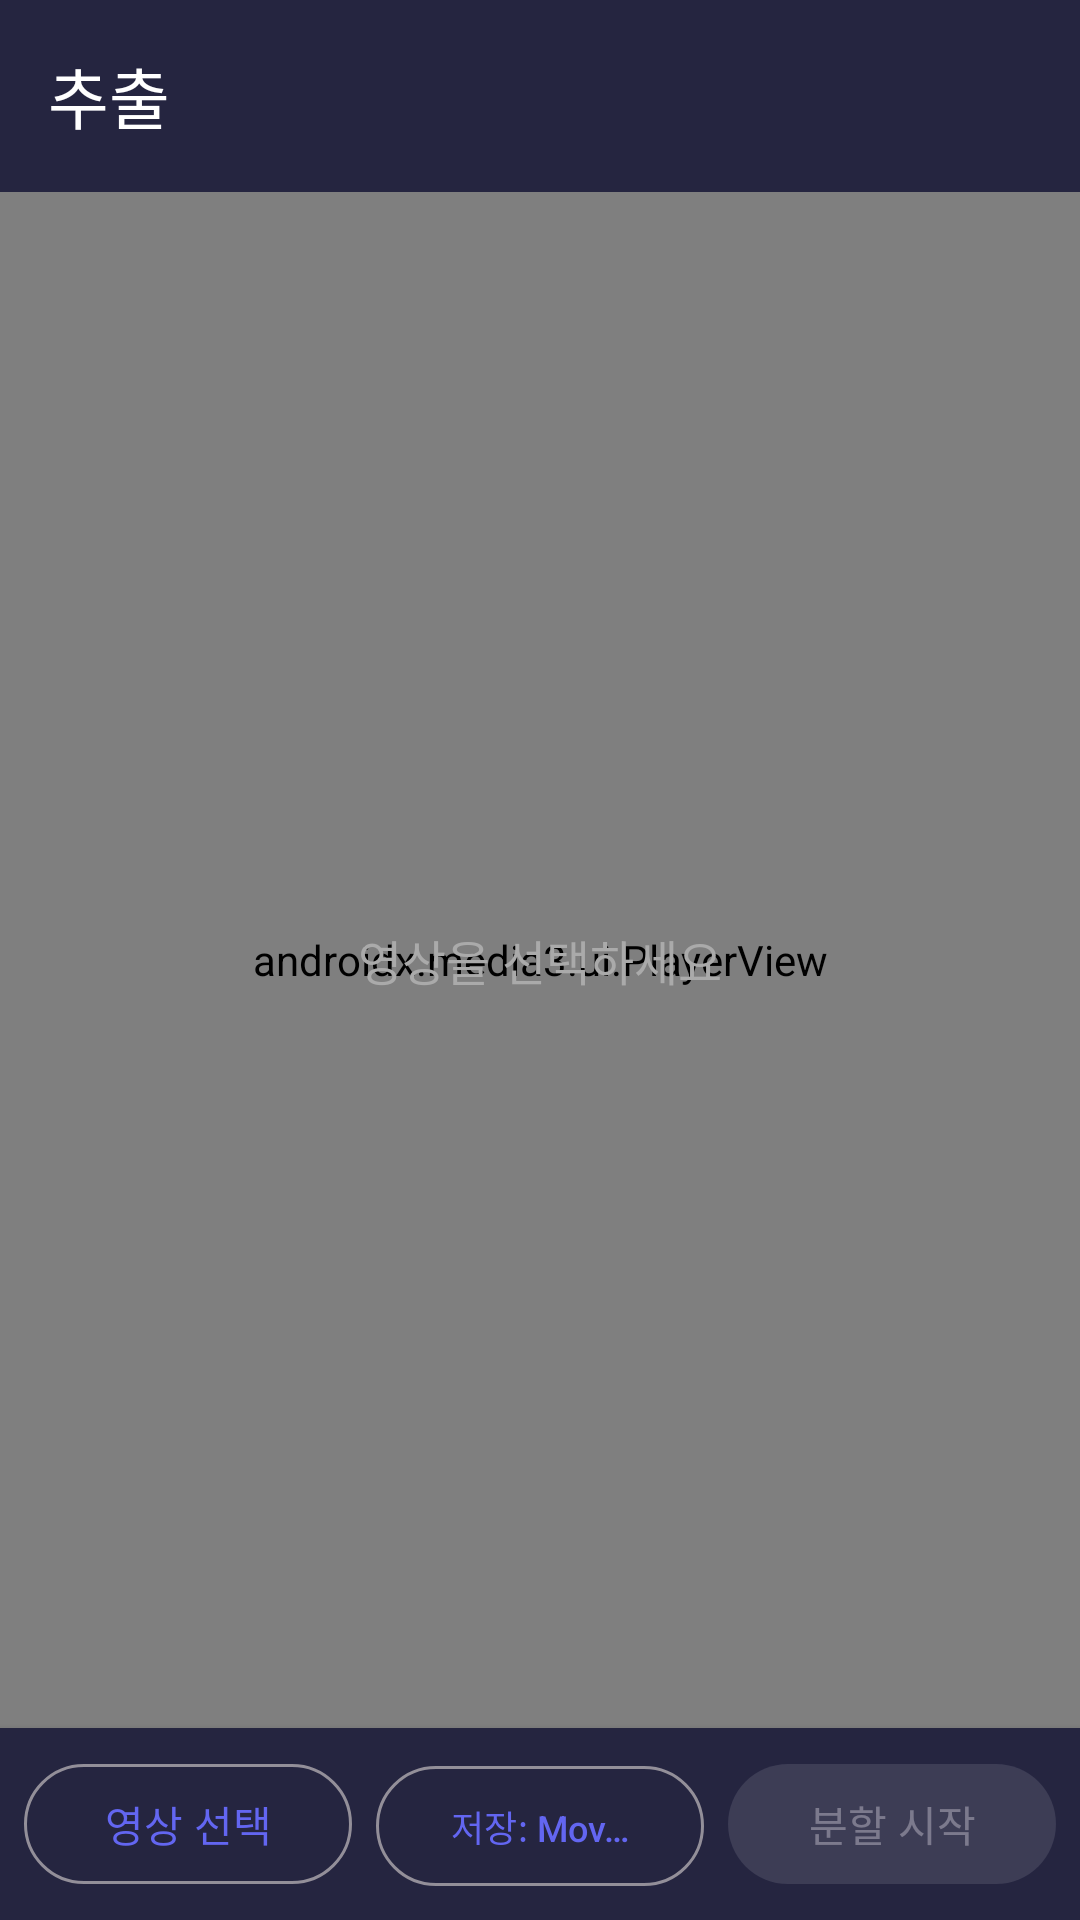

Android layout source for this screen:
<!-- AndroidManifest.xml: activity theme Theme.SPlayer -->
<!-- res/layout/activity_video_split.xml -->
<?xml version="1.0" encoding="utf-8"?>
<LinearLayout xmlns:android="http://schemas.android.com/apk/res/android"
    xmlns:app="http://schemas.android.com/apk/res-auto"
    android:layout_width="match_parent"
    android:layout_height="match_parent"
    android:orientation="vertical"
    android:background="@color/background">

    <com.google.android.material.appbar.MaterialToolbar
        android:id="@+id/splitToolbar"
        android:layout_width="match_parent"
        android:layout_height="?attr/actionBarSize"
        android:background="@color/surface"
        android:elevation="4dp"
        app:title="추출"
        app:titleTextColor="@color/on_surface"
        app:navigationIcon="@drawable/ic_arrow_back" />

    
    <FrameLayout
        android:id="@+id/videoContainer"
        android:layout_width="match_parent"
        android:layout_height="0dp"
        android:layout_weight="1"
        android:background="#000000">

        <androidx.media3.ui.PlayerView
            android:id="@+id/splitPlayerView"
            android:layout_width="match_parent"
            android:layout_height="match_parent"
            app:use_controller="false"
            app:resize_mode="fit" />

        
        <TextView
            android:id="@+id/txtSelectGuide"
            android:layout_width="wrap_content"
            android:layout_height="wrap_content"
            android:layout_gravity="center"
            android:text="영상을 선택하세요"
            android:textColor="#AAAAAA"
            android:textSize="16sp" />
    </FrameLayout>

    
    <LinearLayout
        android:id="@+id/seekSection"
        android:layout_width="match_parent"
        android:layout_height="wrap_content"
        android:orientation="vertical"
        android:padding="8dp"
        android:background="@color/surface"
        android:visibility="gone">

        <SeekBar
            android:id="@+id/splitSeekBar"
            android:layout_width="match_parent"
            android:layout_height="wrap_content" />

        <LinearLayout
            android:layout_width="match_parent"
            android:layout_height="wrap_content"
            android:orientation="horizontal"
            android:gravity="center_vertical"
            android:paddingStart="4dp"
            android:paddingEnd="4dp">

            <TextView
                android:id="@+id/txtCurrentTime"
                android:layout_width="wrap_content"
                android:layout_height="wrap_content"
                android:text="00:00:00"
                android:textSize="12sp"
                android:textColor="?android:attr/textColorPrimary" />

            <View
                android:layout_width="0dp"
                android:layout_height="0dp"
                android:layout_weight="1" />

            
            <TextView
                android:layout_width="wrap_content"
                android:layout_height="wrap_content"
                android:text="KF #"
                android:textSize="12sp"
                android:textColor="?android:attr/textColorSecondary" />

            <EditText
                android:id="@+id/editKeyframeNumber"
                android:layout_width="48dp"
                android:layout_height="32dp"
                android:gravity="center"
                android:inputType="number"
                android:textSize="12sp"
                android:textColor="#000000"
                android:padding="2dp"
                android:background="@android:drawable/editbox_background"
                android:imeOptions="actionGo" />

            <TextView
                android:id="@+id/txtTotalKeyframes"
                android:layout_width="wrap_content"
                android:layout_height="wrap_content"
                android:text="/ 0"
                android:textSize="12sp"
                android:layout_marginStart="2dp"
                android:textColor="?android:attr/textColorSecondary" />

            <View
                android:layout_width="0dp"
                android:layout_height="0dp"
                android:layout_weight="1" />

            <TextView
                android:id="@+id/txtTotalTime"
                android:layout_width="wrap_content"
                android:layout_height="wrap_content"
                android:text="00:00:00"
                android:textSize="12sp"
                android:textColor="?android:attr/textColorPrimary" />
        </LinearLayout>
    </LinearLayout>

    
    <LinearLayout
        android:id="@+id/controlSection"
        android:layout_width="match_parent"
        android:layout_height="wrap_content"
        android:orientation="vertical"
        android:padding="8dp"
        android:background="@color/surface"
        android:visibility="gone">

        <LinearLayout
            android:layout_width="match_parent"
            android:layout_height="wrap_content"
            android:orientation="horizontal"
            android:gravity="center_vertical">

            <Button
                android:id="@+id/btnFrom"
                android:layout_width="0dp"
                android:layout_height="40dp"
                android:layout_weight="1"
                android:text="From"
                android:textSize="13sp"
                style="@style/Widget.Material3.Button.OutlinedButton" />

            <Button
                android:id="@+id/btnTo"
                android:layout_width="0dp"
                android:layout_height="40dp"
                android:layout_weight="1"
                android:layout_marginStart="8dp"
                android:text="To"
                android:textSize="13sp"
                style="@style/Widget.Material3.Button.OutlinedButton" />

            <Button
                android:id="@+id/btnAddSegment"
                android:layout_width="0dp"
                android:layout_height="40dp"
                android:layout_weight="1"
                android:layout_marginStart="8dp"
                android:text="Add"
                android:textSize="13sp"
                android:enabled="false"
                style="@style/Widget.Material3.Button.TonalButton" />
        </LinearLayout>

        
        <TextView
            android:id="@+id/txtFromToInfo"
            android:layout_width="match_parent"
            android:layout_height="wrap_content"
            android:text=""
            android:textSize="12sp"
            android:textColor="?android:attr/textColorSecondary"
            android:layout_marginTop="4dp"
            android:gravity="center" />
    </LinearLayout>

    
    <androidx.recyclerview.widget.RecyclerView
        android:id="@+id/splitSegmentList"
        android:layout_width="match_parent"
        android:layout_height="0dp"
        android:layout_weight="1"
        android:visibility="gone" />

    
    <LinearLayout
        android:layout_width="match_parent"
        android:layout_height="wrap_content"
        android:orientation="horizontal"
        android:padding="8dp"
        android:background="@color/surface"
        android:elevation="4dp">

        <Button
            android:id="@+id/btnSelectVideo"
            android:layout_width="0dp"
            android:layout_height="48dp"
            android:layout_weight="1"
            android:text="영상 선택"
            android:textSize="14sp"
            style="@style/Widget.Material3.Button.OutlinedButton" />

        <Button
            android:id="@+id/btnOutputFolder"
            android:layout_width="0dp"
            android:layout_height="48dp"
            android:layout_weight="1"
            android:layout_marginStart="8dp"
            android:text="저장: Movies"
            android:textSize="12sp"
            android:ellipsize="end"
            android:maxLines="1"
            style="@style/Widget.Material3.Button.OutlinedButton" />

        <Button
            android:id="@+id/btnStartSplit"
            android:layout_width="0dp"
            android:layout_height="48dp"
            android:layout_weight="1"
            android:layout_marginStart="8dp"
            android:text="분할 시작"
            android:textSize="14sp"
            android:enabled="false"
            style="@style/Widget.Material3.Button" />
    </LinearLayout>

</LinearLayout>
<!-- resources referenced by this layout -->
<resources>
  <color name="background">#1A1A2E</color>
  <color name="on_surface">#FFFFFF</color>
  <color name="surface">#252540</color>
  <style name="Theme.SPlayer" parent="Theme.Material3.Dark.NoActionBar">
          <item name="colorPrimary">@color/primary</item>
          <item name="colorPrimaryVariant">@color/primary_variant</item>
          <item name="colorSecondary">@color/secondary</item>
          <item name="colorSecondaryVariant">@color/secondary_variant</item>
          <item name="android:colorBackground">@color/background</item>
          <item name="android:statusBarColor">@color/background</item>
          <item name="android:navigationBarColor">@color/background</item>
          <item name="android:windowLightStatusBar">false</item>
      </style>
  <color name="primary">#6366F1</color>
  <color name="primary_variant">#4F46E5</color>
  <color name="secondary">#EC4899</color>
  <color name="secondary_variant">#DB2777</color>
</resources>
